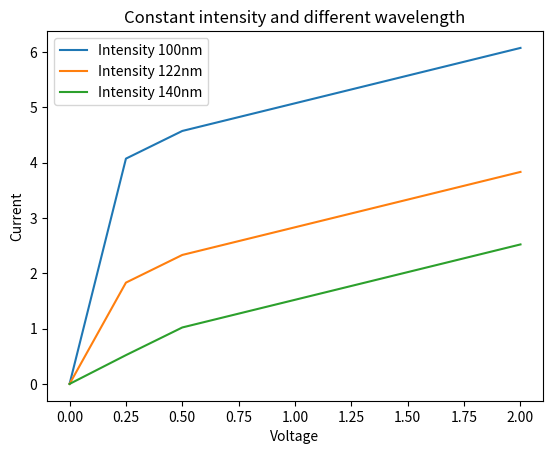

This chart was generated by the following Python code:
import matplotlib.pyplot as plt
# line 1 points
x1 = [0,0.25,0.5,1,1.5,2]
y1 = [0,4.07,4.57,5.07,5.57,6.07]
# plotting the line 1 points
plt.plot(x1, y1, label = "Intensity 100nm")

# line 2 points
x2 = [0,0.25,0.5,1,1.5,2]
y2 = [0,1.83,2.33,2.83,3.33,3.83]
# plotting the line 2 points
plt.plot(x2, y2, label = "Intensity 122nm")

# line 2 points
x3 = [0,0.25,0.5,1,1.5,2]
y3 = [0,0.52,1.02,1.52,2.02,2.52]
# plotting the line 2 points
plt.plot(x3, y3, label = "Intensity 140nm")

# naming the x axis
plt.xlabel('Voltage')
# naming the y axis
plt.ylabel('Current')
# giving a title to my graph
plt.title('Constant intensity and different wavelength')

# show a legend on the plot
plt.legend()

# function to show the plot
plt.show()
